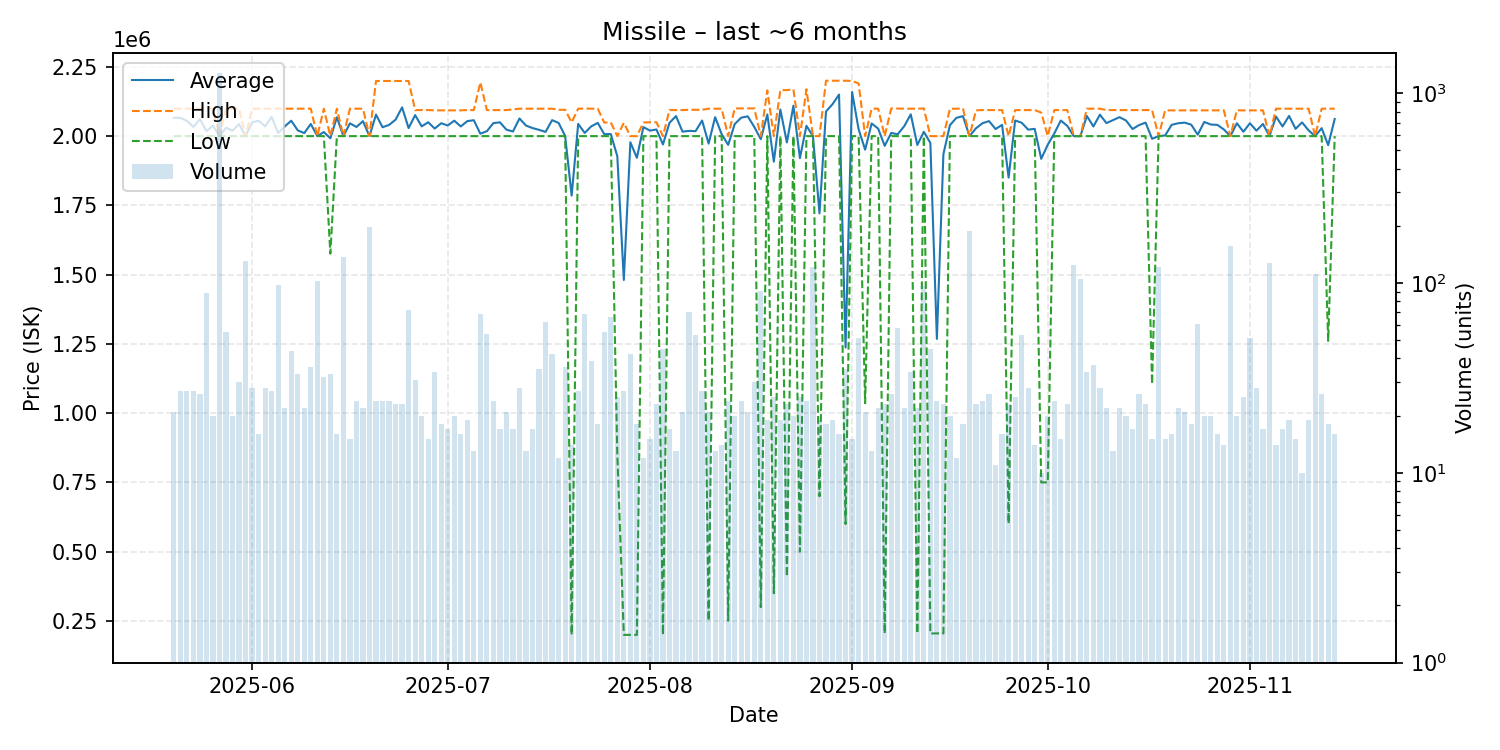

The data file committed next to this chart (first rows):
date, average, highest, lowest, order_count, volume
2025-05-20, 2066000, 2099000, 2000000, 21, 21
2025-05-21, 2066000, 2099000, 2000000, 27, 27
2025-05-22, 2055000, 2099000, 2000000, 26, 27
2025-05-23, 2033000, 2099000, 2000000, 18, 27
2025-05-24, 2061269, 2100000, 2000000, 26, 26
2025-05-25, 2017899, 2100000, 2000000, 29, 89
2025-05-26, 2038050, 2099000, 2000000, 20, 20
2025-05-27, 2000000, 2000000, 2000000, 24, 1277
2025-05-28, 2030600, 2099000, 2000000, 36, 55
2025-05-29, 2019900, 2099000, 2000000, 20, 20
2025-05-30, 2043367, 2099500, 2000000, 30, 30
2025-05-31, 2000000, 2000000, 2000000, 36, 131
2025-06-01, 2049500, 2099000, 2000000, 28, 28
2025-06-02, 2055688, 2099000, 2000000, 15, 16
2025-06-03, 2035357, 2099000, 2000000, 28, 28
2025-06-04, 2069519, 2099000, 2000000, 24, 27
2025-06-05, 2011227, 2099000, 2000000, 24, 97
2025-06-06, 2034773, 2099000, 2000000, 22, 22
2025-06-07, 2055614, 2099000, 2000000, 30, 44
2025-06-08, 2020970, 2099000, 2000000, 24, 33
2025-06-09, 2010955, 2099000, 2000000, 22, 22
2025-06-10, 2043944, 2099000, 2000000, 32, 36
2025-06-11, 2000000, 2000000, 2000000, 24, 103
2025-06-12, 2014594, 2099000, 2000000, 30, 32
2025-06-13, 1992273, 2000000, 1576000, 21, 33
2025-06-14, 2067938, 2099000, 2000000, 16, 16
2025-06-15, 2000000, 2000000, 2000000, 21, 137
2025-06-16, 2046200, 2099000, 2000000, 15, 15
2025-06-17, 2033000, 2099000, 2000000, 24, 24
2025-06-18, 2053955, 2099000, 2000000, 22, 22
2025-06-19, 2000000, 2000000, 2000000, 18, 198
2025-06-20, 2077583, 2199000, 2000000, 24, 24
2025-06-21, 2032083, 2199000, 2000000, 22, 24
2025-06-22, 2040333, 2199000, 2000000, 24, 24
2025-06-23, 2059391, 2199000, 2000000, 23, 23
2025-06-24, 2103826, 2199000, 2000000, 23, 23
2025-06-25, 2028931, 2199000, 2000000, 25, 72
2025-06-26, 2075806, 2094000, 2000000, 25, 31
2025-06-27, 2035150, 2094000, 2000000, 20, 20
2025-06-28, 2050133, 2094000, 2000000, 15, 15
2025-06-29, 2027353, 2093000, 2000000, 24, 34
2025-06-30, 2046500, 2093000, 2000000, 18, 18
2025-07-01, 2038294, 2093000, 2000000, 17, 17
2025-07-02, 2055800, 2093000, 2000000, 20, 20
2025-07-03, 2034875, 2093000, 2000000, 16, 16
2025-07-04, 2054158, 2094000, 2000000, 19, 19
2025-07-05, 2057385, 2094000, 2000000, 13, 13
2025-07-06, 2008725, 2194000, 2000000, 20, 69
2025-07-07, 2017741, 2094000, 2000000, 16, 54
2025-07-08, 2047000, 2094000, 2000000, 24, 24
2025-07-09, 2049765, 2094000, 2000000, 17, 17
2025-07-10, 2023333, 2094000, 2000000, 21, 21
2025-07-11, 2016588, 2096500, 2000000, 17, 17
2025-07-12, 2063643, 2099000, 2000000, 28, 28
2025-07-13, 2038077, 2099000, 2000000, 13, 13
2025-07-14, 2029118, 2099000, 2000000, 17, 17
2025-07-15, 2022629, 2099000, 2000000, 16, 35
2025-07-16, 2015242, 2099000, 2000000, 14, 62
2025-07-17, 2057643, 2099000, 2000000, 24, 42
2025-07-18, 2047500, 2095000, 2000000, 10, 12
... 119 more rows
